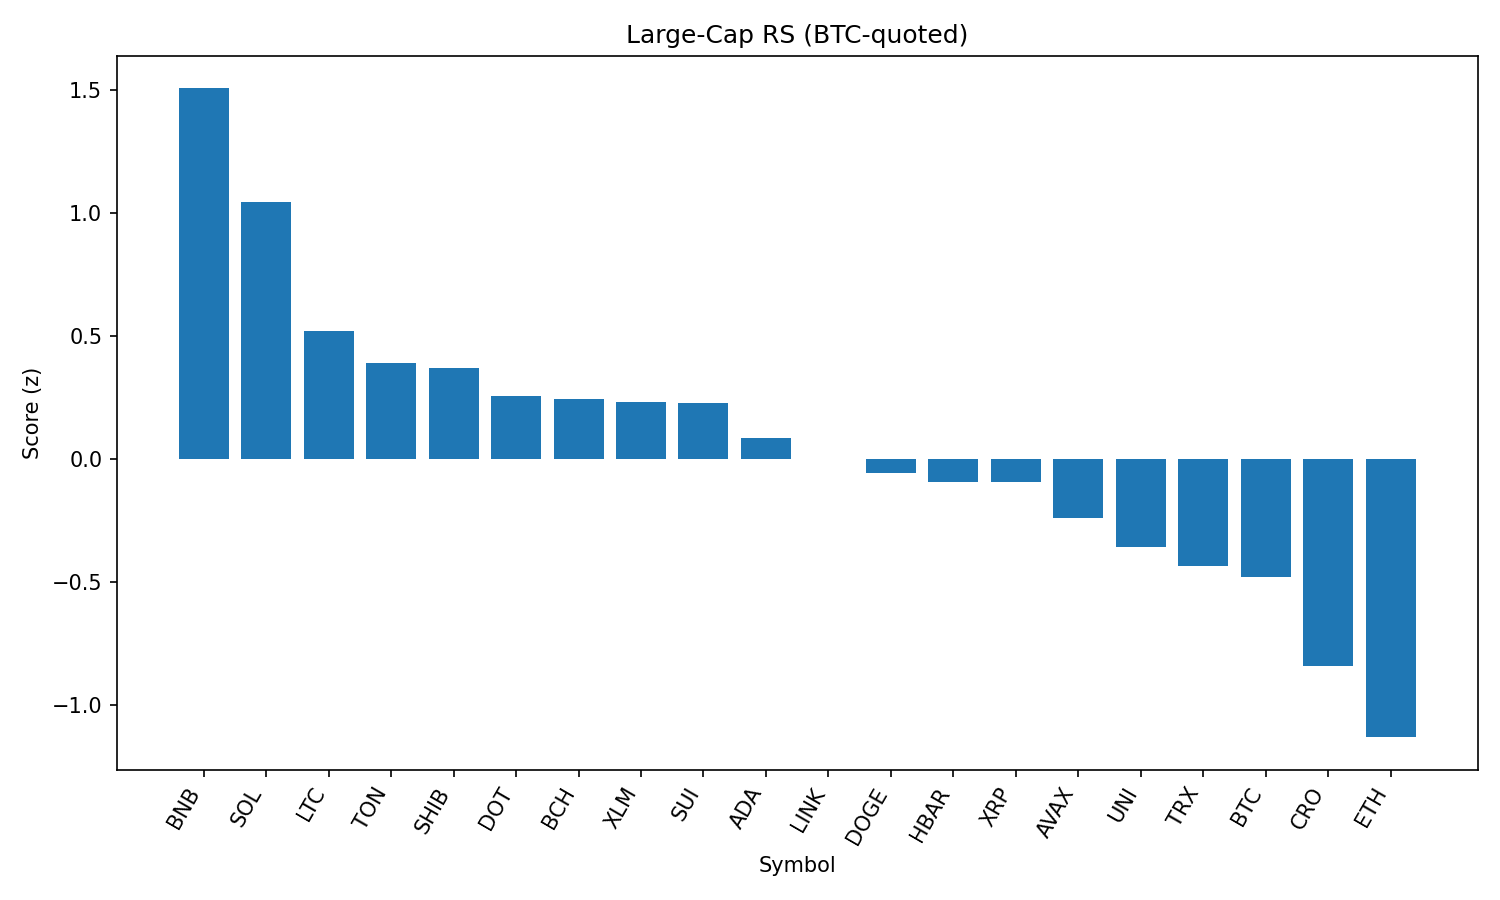

The file beside this chart, header and first rows:
rank, name, symbol, price_btc, price_usd, pct_1h_btc, pct_24h_btc, pct_7d_btc, market_cap_rank, market_cap_usd, volume_usd, score
1, BNB, BNB, 0.007921, 860, 1.443, 2.727, 4.603, 5, 119560000364, 1625686901, 1.507
2, Solana, SOL, 0.001928, 209.3, 1.047, 1.681, 20.03, 6, 113096129904, 13836141330, 1.046
3, Litecoin, LTC, 0.001012, 109.9, 0.8823, 0.2947, -0.4652, 27, 8372467597, 544528914, 0.518
4, Toncoin, TON, 2.815e-05, 3.06, 0.8528, -0.3585, -2.144, 29, 7843481708, 238540365, 0.3902
5, Shiba Inu, SHIB, 1.12121e-10, 1.217e-05, 0.7575, 0.05264, 3.704, 30, 7169204647, 239115449, 0.3711
6, Polkadot, DOT, 3.503e-05, 3.8, 0.7339, -0.7419, 5.493, 34, 5787477547, 431593376, 0.2568
7, Bitcoin Cash, BCH, 0.004895, 531.5, 0.7447, -0.6097, -0.9006, 21, 10585046650, 332508950, 0.2425
8, Stellar, XLM, 3.31e-06, 0.3599, 1.015, -2.996, -4.508, 20, 11286502956, 385989109, 0.2324
9, Sui, SUI, 3.054e-05, 3.32, 0.807, -1.521, 2.642, 19, 11639809759, 1416533497, 0.2264
10, Cardano, ADA, 7.62e-06, 0.8272, 0.6475, -1.157, 2.107, 11, 30229782749, 1790538788, 0.08491
11, Chainlink, LINK, 0.0002154, 23.39, 0.9949, -4.807, -2.318, 13, 15850357059, 2382455926, 0.0006778
12, Dogecoin, DOGE, 1.98e-06, 0.2146, 0.4215, -0.392, 5.492, 9, 32330905239, 2235659190, -0.05673
13, Hedera, HBAR, 2.08e-06, 0.2263, 0.5903, -1.964, 0.9398, 24, 9581251667, 377177726, -0.09298
14, XRP, XRP, 2.612e-05, 2.84, 0.5687, -2.067, 4.389, 3, 168708118238, 7208504851, -0.09358
15, Avalanche, AVAX, 0.0002179, 23.66, 0.247, -0.4131, 8.924, 22, 9983634022, 805507513, -0.2407
16, Uniswap, UNI, 8.792e-05, 9.55, 0.2114, -0.3922, -2.85, 35, 5728004422, 363482835, -0.3595
17, TRON, TRX, 3.08e-06, 0.3346, 0.08264, 0.1286, -2.203, 10, 31666081965, 1038880055, -0.4374
18, Bitcoin, BTC, 1.0, 108610, 0.0, 0.0, 0.0, 1, 2161768572274, 45624131993, -0.4794
19, Cronos, CRO, 2.67e-06, 0.2893, 0.348, -11.29, 104.1, 23, 9751430371, 1158792625, -0.8424
20, Ethereum, ETH, 0.03961, 4301, -0.3576, -2.115, 3.91, 2, 518338328972, 37539430993, -1.133
21, Hyperliquid, HYPE, 0.0004086, 44.37, -0.141, -4.562, 10.52, 17, 12015097237, 446645723, -1.198
